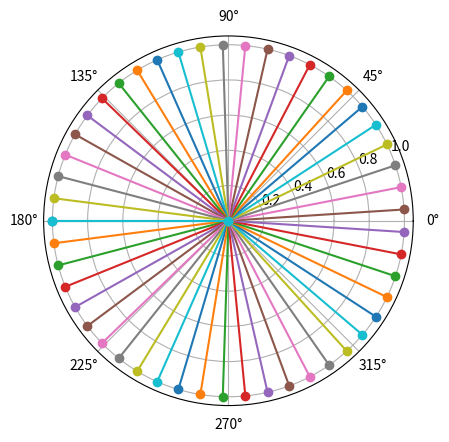

The script that saved this image:
# -*- coding: utf-8 -*-
"""
Created on Fri Sep 16 16:55:29 2022

@author: Lete
"""

import numpy as np
from numpy import *
import matplotlib.pyplot as plt
import sympy

x = np.linspace(-np.pi, np.pi)
lhs = e**(1j*x)
rhs = cos(x) + 1j*sin(x)
print(sum(lhs == rhs) == len(x))
z = sympy.Symbol('z', real = True)
sympy.expand(sympy.E**(sympy.I*z), conplex = True)

for p in e**(1j*x):
    plt.polar([0, angle(p)],[0, abs(p)], marker='o')
plt.show()
